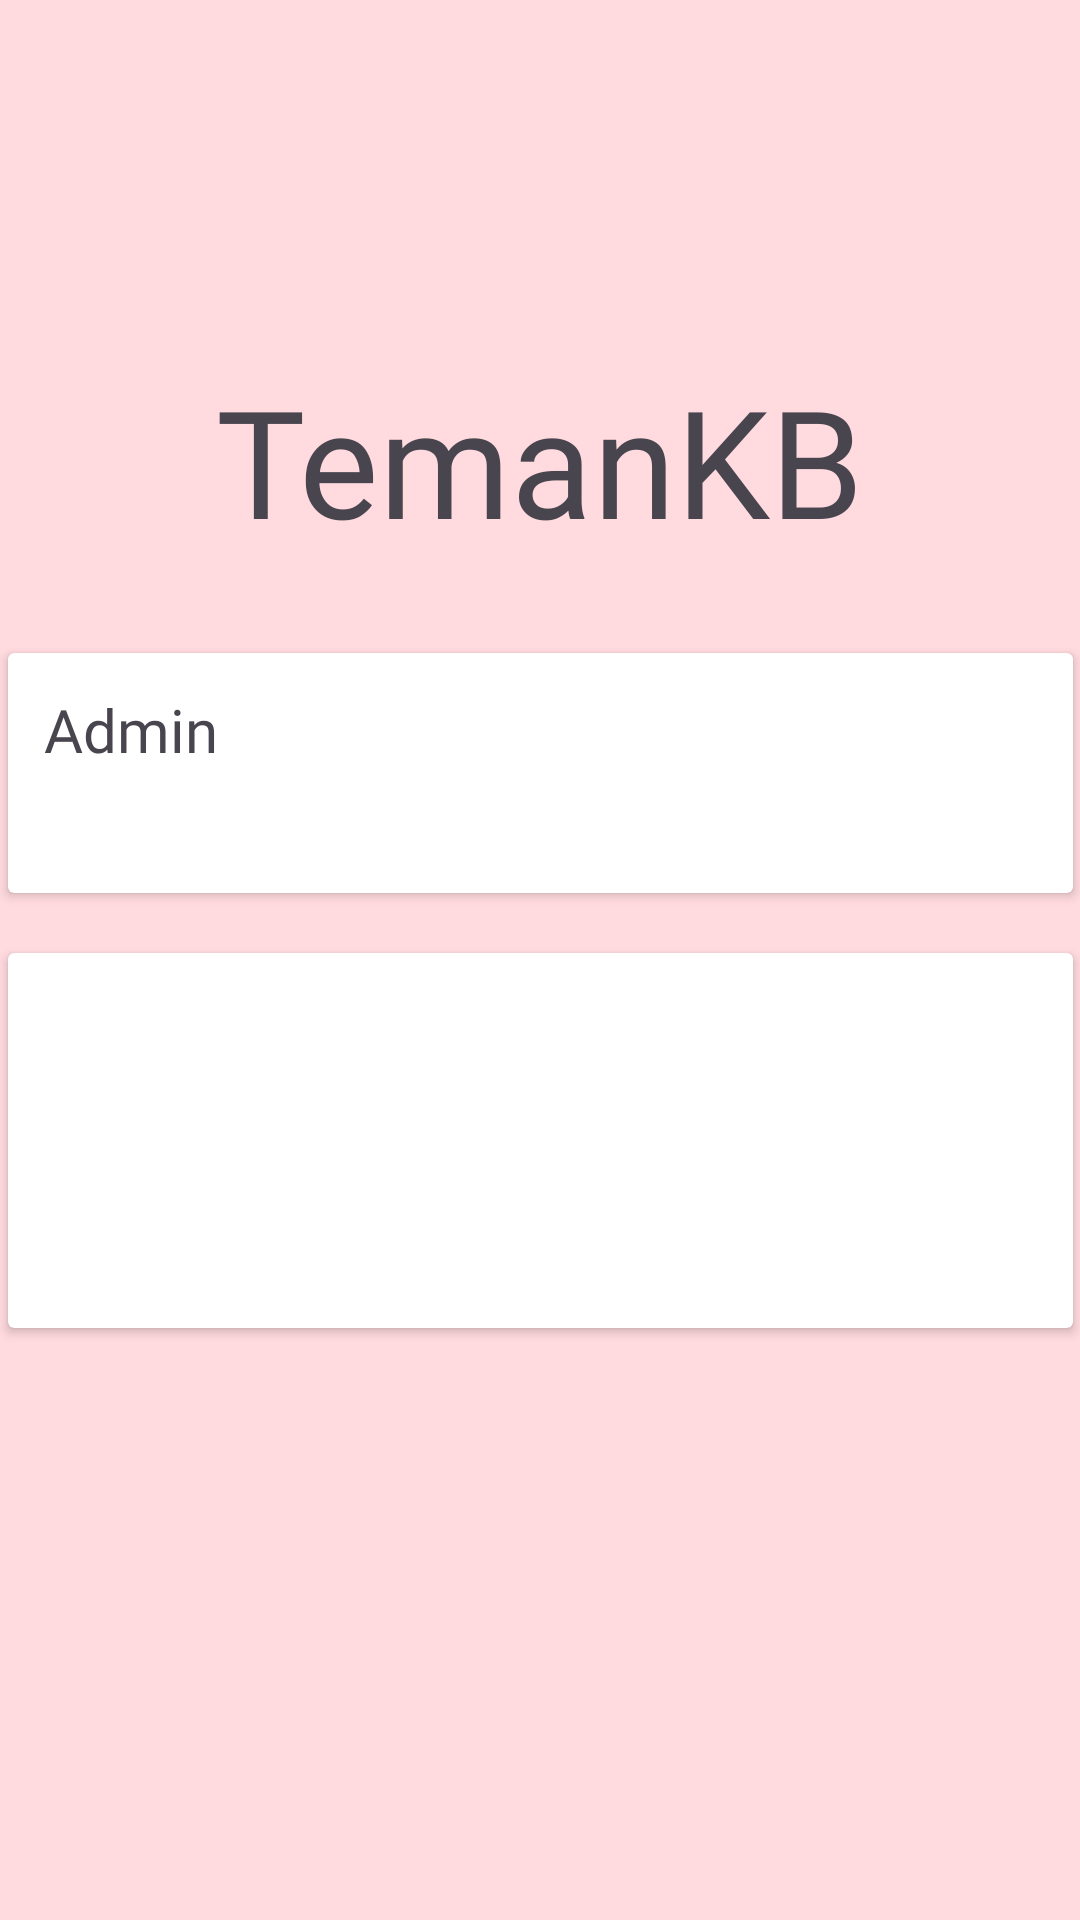

Layout XML and referenced resources for this Android screen:
<!-- AndroidManifest.xml: application theme Theme.TemanKB -->
<!-- res/layout/admin.xml -->
<?xml version="1.0" encoding="utf-8"?>
<androidx.constraintlayout.widget.ConstraintLayout xmlns:android="http://schemas.android.com/apk/res/android"
    xmlns:app="http://schemas.android.com/apk/res-auto"
    xmlns:tools="http://schemas.android.com/tools"
    android:layout_width="match_parent"
    android:background="@color/bg"
    android:layout_height="match_parent">

    <ImageView
        android:id="@+id/imageView2"
        android:layout_width="wrap_content"
        android:layout_height="wrap_content"
        android:layout_marginTop="112dp"
        app:layout_constraintEnd_toEndOf="parent"
        app:layout_constraintStart_toStartOf="parent"
        app:layout_constraintTop_toTopOf="parent"
        app:srcCompat="@drawable/stethoscope_1" />

    <TextView
        android:id="@+id/textView12"
        android:layout_width="wrap_content"
        android:layout_height="wrap_content"
        android:layout_marginTop="8dp"
        android:textSize="50sp"
        android:fontFamily="@font/laosanspro_regular"
        android:text="TemanKB"
        app:layout_constraintEnd_toEndOf="parent"
        app:layout_constraintHorizontal_bias="0.498"
        app:layout_constraintStart_toStartOf="parent"
        app:layout_constraintTop_toBottomOf="@+id/imageView2" />

    <androidx.cardview.widget.CardView
        android:id="@+id/cardView"
        android:layout_width="355dp"
        android:layout_height="80dp"
        android:layout_marginTop="31dp"
        app:layout_constraintEnd_toEndOf="parent"
        app:layout_constraintStart_toStartOf="parent"
        app:layout_constraintTop_toBottomOf="@+id/textView12">

        <androidx.constraintlayout.widget.ConstraintLayout
            android:layout_width="355dp"
            android:layout_height="80dp"
            android:padding="12dp">


            <ImageView
                android:id="@+id/imageView3"
                android:layout_width="90dp"
                android:layout_height="56dp"
                app:layout_constraintBottom_toBottomOf="parent"
                app:layout_constraintEnd_toEndOf="parent"
                app:layout_constraintHorizontal_bias="0.016"
                app:layout_constraintStart_toStartOf="parent"
                app:layout_constraintTop_toTopOf="parent"
                app:layout_constraintVertical_bias="1.0"
                app:srcCompat="@drawable/stethoscope_1" />

            <TextView
                android:id="@+id/textView118"
                android:layout_width="wrap_content"
                android:layout_height="wrap_content"
                android:fontFamily="@font/laosanspro_regular"
                android:text="Admin"
                android:textSize="20sp"
                tools:layout_editor_absoluteX="106dp"
                tools:layout_editor_absoluteY="16dp"
                tools:ignore="MissingConstraints" />

        </androidx.constraintlayout.widget.ConstraintLayout>

    </androidx.cardview.widget.CardView>

    <androidx.cardview.widget.CardView
        android:layout_width="355dp"
        android:layout_height="125dp"
        android:layout_marginTop="20dp"
        app:layout_constraintEnd_toEndOf="parent"
        app:layout_constraintStart_toStartOf="parent"
        app:layout_constraintTop_toBottomOf="@+id/cardView" />


</androidx.constraintlayout.widget.ConstraintLayout>
<!-- resources referenced by this layout -->
<resources>
  <color name="bg">#FFDADF</color>
  <!-- drawable stethoscope_1: png bitmap (mipmap-hdpi, 3702 bytes) -->
  <style name="Theme.TemanKB" parent="Base.Theme.TemanKB" />
  <style name="Base.Theme.TemanKB" parent="Theme.Material3.DayNight.NoActionBar">
          
          
      </style>
</resources>
